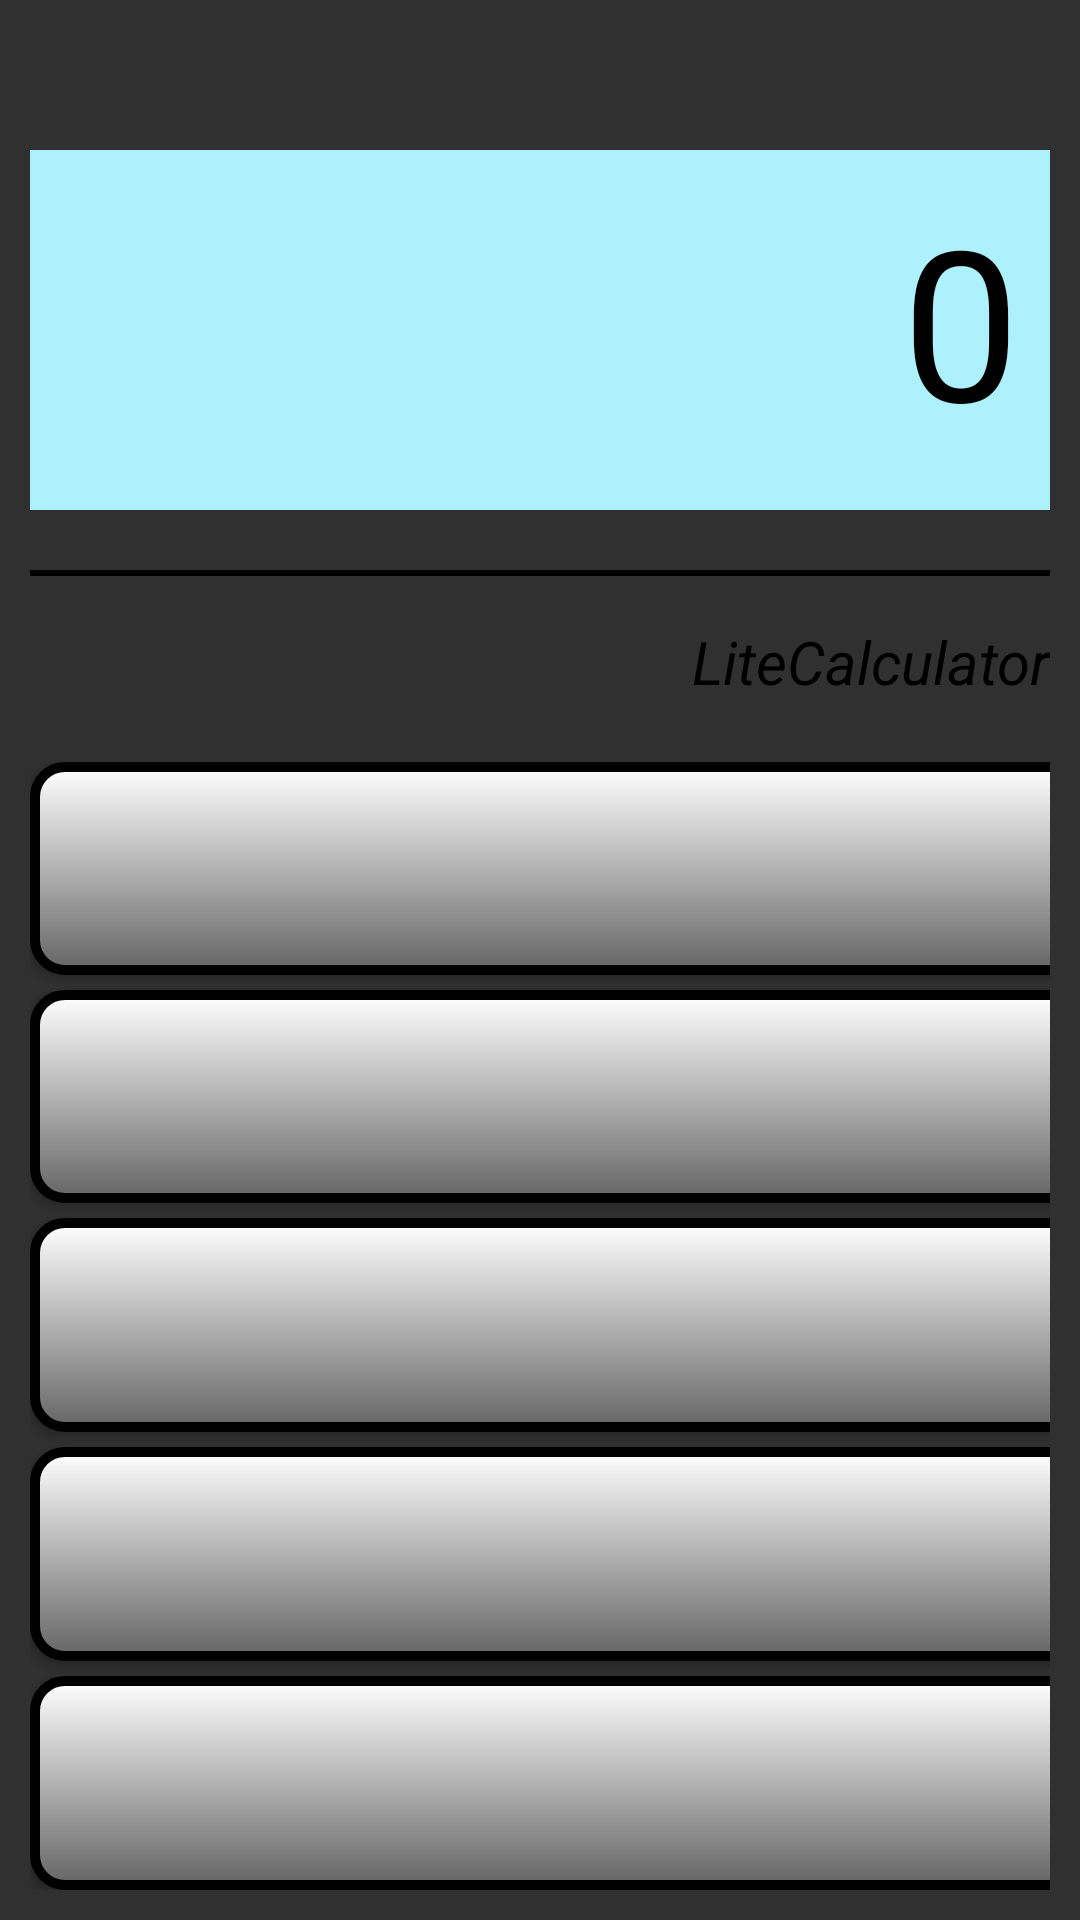

Reconstruct the res/layout file that produces this screen, plus the resources it refers to.
<!-- AndroidManifest.xml: application theme Theme.Design.NoActionBar -->
<!-- res/layout/activity_main.xml -->
<?xml version="1.0" encoding="utf-8"?>
<LinearLayout xmlns:android="http://schemas.android.com/apk/res/android"
    xmlns:app="http://schemas.android.com/apk/res-auto"
    xmlns:tools="http://schemas.android.com/tools"
    android:layout_width="match_parent"
    android:layout_height="match_parent"
    android:background="@drawable/background"
    android:orientation="vertical"
    android:padding="10dp"
    tools:context=".MainActivity">


    <TextView
        android:id="@+id/screen_text"
        android:layout_width="match_parent"
        android:layout_height="120dp"
        android:layout_marginTop="40dp"
        android:background="@color/screen"
        android:gravity="end"
        android:padding="10dp"
        android:text="@string/default_text"
        android:textColor="@color/black"
        android:textSize="70sp" />


    <View
        android:layout_width="match_parent"
        android:layout_height="2dp"
        android:layout_marginTop="20dp"
        android:background="@color/black" />

    <TextView
        android:layout_width="match_parent"
        android:layout_height="wrap_content"
        android:layout_marginTop="15dp"
        android:gravity="end"
        android:text="@string/logo_text"
        android:textColor="@color/black"
        android:textSize="20sp"
        android:textStyle="italic" />

    <GridLayout
        android:layout_width="match_parent"
        android:layout_height="match_parent"
        android:layout_gravity="center"
        android:layout_marginTop="20dp"
        android:columnCount="4"
        android:orientation="horizontal"
        android:rowCount="5">

        <androidx.appcompat.widget.AppCompatButton
            android:id="@+id/button_c"
            android:layout_rowWeight="1"
            android:layout_columnWeight="1"
            android:layout_marginEnd="4dp"
            android:height="60dp"
            android:background="@drawable/my_button_bg"
            android:text="@string/reset"
            android:textColor="@color/black"
            android:textSize="28sp" />

        <androidx.appcompat.widget.AppCompatButton
            android:id="@+id/button_percent"
            android:layout_rowWeight="1"
            android:layout_columnWeight="1"
            android:layout_marginEnd="4dp"
            android:height="60dp"
            android:background="@drawable/my_button_bg"
            android:text="@string/percent"
            android:textColor="@color/black"
            android:textSize="28sp" />

        <androidx.appcompat.widget.AppCompatButton
            android:id="@+id/button_sqrt"
            android:layout_rowWeight="1"
            android:layout_columnWeight="1"
            android:layout_marginEnd="4dp"
            android:height="60dp"
            android:background="@drawable/my_button_bg"
            android:text="@string/sqrt"
            android:textColor="@color/black"
            android:textSize="28sp" />

        <androidx.appcompat.widget.AppCompatButton
            android:id="@+id/button_division"
            android:layout_rowWeight="1"
            android:layout_columnWeight="1"
            android:layout_marginEnd="4dp"
            android:height="60dp"
            android:background="@drawable/my_button_bg"
            android:text="@string/division"
            android:textColor="@color/black"
            android:textSize="28sp" />

        <androidx.appcompat.widget.AppCompatButton
            android:id="@+id/button_num_1"
            android:layout_rowWeight="1"
            android:layout_columnWeight="1"
            android:layout_marginTop="5dp"
            android:layout_marginEnd="4dp"
            android:height="60dp"
            android:background="@drawable/my_button_bg"
            android:text="@string/num_1"
            android:textColor="@color/black"
            android:textSize="28sp" />

        <androidx.appcompat.widget.AppCompatButton
            android:id="@+id/button_num_2"
            android:layout_rowWeight="1"
            android:layout_columnWeight="1"
            android:layout_marginTop="5dp"
            android:layout_marginEnd="4dp"
            android:height="60dp"
            android:background="@drawable/my_button_bg"
            android:text="@string/num_2"
            android:textColor="@color/black"
            android:textSize="28sp" />

        <androidx.appcompat.widget.AppCompatButton
            android:id="@+id/button_num_3"
            android:layout_rowWeight="1"
            android:layout_columnWeight="1"
            android:layout_marginTop="5dp"
            android:layout_marginEnd="4dp"
            android:height="60dp"
            android:background="@drawable/my_button_bg"
            android:text="@string/num_3"
            android:textColor="@color/black"
            android:textSize="28sp" />

        <androidx.appcompat.widget.AppCompatButton
            android:id="@+id/button_multi"
            android:layout_rowWeight="1"
            android:layout_columnWeight="1"
            android:layout_marginTop="5dp"
            android:layout_marginEnd="4dp"
            android:height="60dp"
            android:background="@drawable/my_button_bg"
            android:text="@string/multi"
            android:textColor="@color/black"
            android:textSize="28sp" />

        <androidx.appcompat.widget.AppCompatButton
            android:id="@+id/button_num_4"
            android:layout_rowWeight="1"
            android:layout_columnWeight="1"
            android:layout_marginTop="5dp"
            android:layout_marginEnd="4dp"
            android:height="60dp"
            android:background="@drawable/my_button_bg"
            android:text="@string/num_4"
            android:textColor="@color/black"
            android:textSize="28sp" />

        <androidx.appcompat.widget.AppCompatButton
            android:id="@+id/button_num_5"
            android:layout_rowWeight="1"
            android:layout_columnWeight="1"
            android:layout_marginTop="5dp"
            android:layout_marginEnd="4dp"
            android:height="60dp"
            android:background="@drawable/my_button_bg"
            android:text="@string/num_5"
            android:textColor="@color/black"
            android:textSize="28sp" />

        <androidx.appcompat.widget.AppCompatButton
            android:id="@+id/button_num_6"
            android:layout_rowWeight="1"
            android:layout_columnWeight="1"
            android:layout_marginTop="5dp"
            android:layout_marginEnd="4dp"
            android:height="60dp"
            android:background="@drawable/my_button_bg"
            android:text="@string/num_6"
            android:textColor="@color/black"
            android:textSize="28sp" />

        <androidx.appcompat.widget.AppCompatButton
            android:id="@+id/button_minus"
            android:layout_rowWeight="1"
            android:layout_columnWeight="1"
            android:layout_marginTop="5dp"
            android:layout_marginEnd="4dp"
            android:height="60dp"
            android:background="@drawable/my_button_bg"
            android:text="@string/minus"
            android:textColor="@color/black"
            android:textSize="28sp" />

        <androidx.appcompat.widget.AppCompatButton
            android:id="@+id/button_num_7"
            android:layout_rowWeight="1"
            android:layout_columnWeight="1"
            android:layout_marginTop="5dp"
            android:layout_marginEnd="4dp"
            android:height="60dp"
            android:background="@drawable/my_button_bg"
            android:text="@string/num_7"
            android:textColor="@color/black"
            android:textSize="28sp" />

        <androidx.appcompat.widget.AppCompatButton
            android:id="@+id/button_num_8"
            android:layout_rowWeight="1"
            android:layout_columnWeight="1"
            android:layout_marginTop="5dp"
            android:layout_marginEnd="4dp"
            android:height="60dp"
            android:background="@drawable/my_button_bg"
            android:text="@string/num_8"
            android:textColor="@color/black"
            android:textSize="28sp" />

        <androidx.appcompat.widget.AppCompatButton
            android:id="@+id/button_num_9"
            android:layout_rowWeight="1"
            android:layout_columnWeight="1"
            android:layout_marginTop="5dp"
            android:layout_marginEnd="4dp"
            android:height="60dp"
            android:background="@drawable/my_button_bg"
            android:text="@string/num_9"
            android:textColor="@color/black"
            android:textSize="28sp" />

        <androidx.appcompat.widget.AppCompatButton
            android:id="@+id/button_plus"
            android:layout_rowWeight="1"
            android:layout_columnWeight="1"
            android:layout_marginTop="5dp"
            android:layout_marginEnd="4dp"
            android:height="60dp"
            android:background="@drawable/my_button_bg"
            android:text="@string/plus"
            android:textColor="@color/black"
            android:textSize="28sp" />

        <androidx.appcompat.widget.AppCompatButton
            android:id="@+id/button_num_0"
            android:layout_rowWeight="1"
            android:layout_columnWeight="1"
            android:layout_marginTop="5dp"
            android:layout_marginEnd="4dp"
            android:height="60dp"
            android:background="@drawable/my_button_bg"
            android:text="@string/num_0"
            android:textColor="@color/black"
            android:textSize="28sp" />

        <androidx.appcompat.widget.AppCompatButton
            android:id="@+id/button_dot"
            android:layout_rowWeight="1"
            android:layout_columnWeight="1"
            android:layout_marginTop="5dp"
            android:layout_marginEnd="4dp"
            android:height="60dp"
            android:background="@drawable/my_button_bg"
            android:text="@string/dot"
            android:textColor="@color/black"
            android:textSize="28sp" />

        <androidx.appcompat.widget.AppCompatButton
            android:id="@+id/button_del"
            android:layout_rowWeight="1"
            android:layout_columnWeight="1"
            android:layout_marginTop="5dp"
            android:layout_marginEnd="4dp"
            android:height="60dp"
            android:background="@drawable/my_button_bg"
            android:text="@string/back"
            android:textColor="@color/black"
            android:textSize="28sp" />

        <androidx.appcompat.widget.AppCompatButton
            android:id="@+id/button_result"
            android:layout_rowWeight="1"
            android:layout_columnWeight="1"
            android:layout_marginTop="5dp"
            android:layout_marginEnd="4dp"
            android:height="60dp"
            android:background="@drawable/my_button_bg"
            android:text="@string/result"
            android:textColor="@color/black"
            android:textSize="28sp" />

    </GridLayout>


</LinearLayout>
<!-- resources referenced by this layout -->
<resources>
  <color name="black">#FF000000</color>
  <color name="screen">#acf1fb</color>
  <!-- drawable my_button_bg (drawable) -->
  <?xml version="1.0" encoding="utf-8"?>
  <shape xmlns:android="http://schemas.android.com/apk/res/android"
      android:shape="rectangle">
      <gradient android:startColor="#FFFFFF"
          android:endColor="#656565"
          android:angle="270" />
      <corners android:radius="10dp" />
      <stroke android:width="10px" android:color="#000000" />
  </shape>
  <string name="back">Del</string>
  <string name="default_text">0</string>
  <string name="division">÷</string>
  <string name="dot">,</string>
  <string name="logo_text">LiteCalculator</string>
  <string name="minus">-</string>
  <string name="multi">×</string>
  <string name="num_0">0</string>
  <string name="num_1">1</string>
  <string name="num_2">2</string>
  <string name="num_3">3</string>
  <string name="num_4">4</string>
  <string name="num_5">5</string>
  <string name="num_6">6</string>
  <string name="num_7">7</string>
  <string name="num_8">8</string>
  <string name="num_9">9</string>
  <string name="percent">%</string>
  <string name="plus">+</string>
  <string name="reset">C</string>
  <string name="result">=</string>
  <string name="sqrt">√</string>
</resources>
